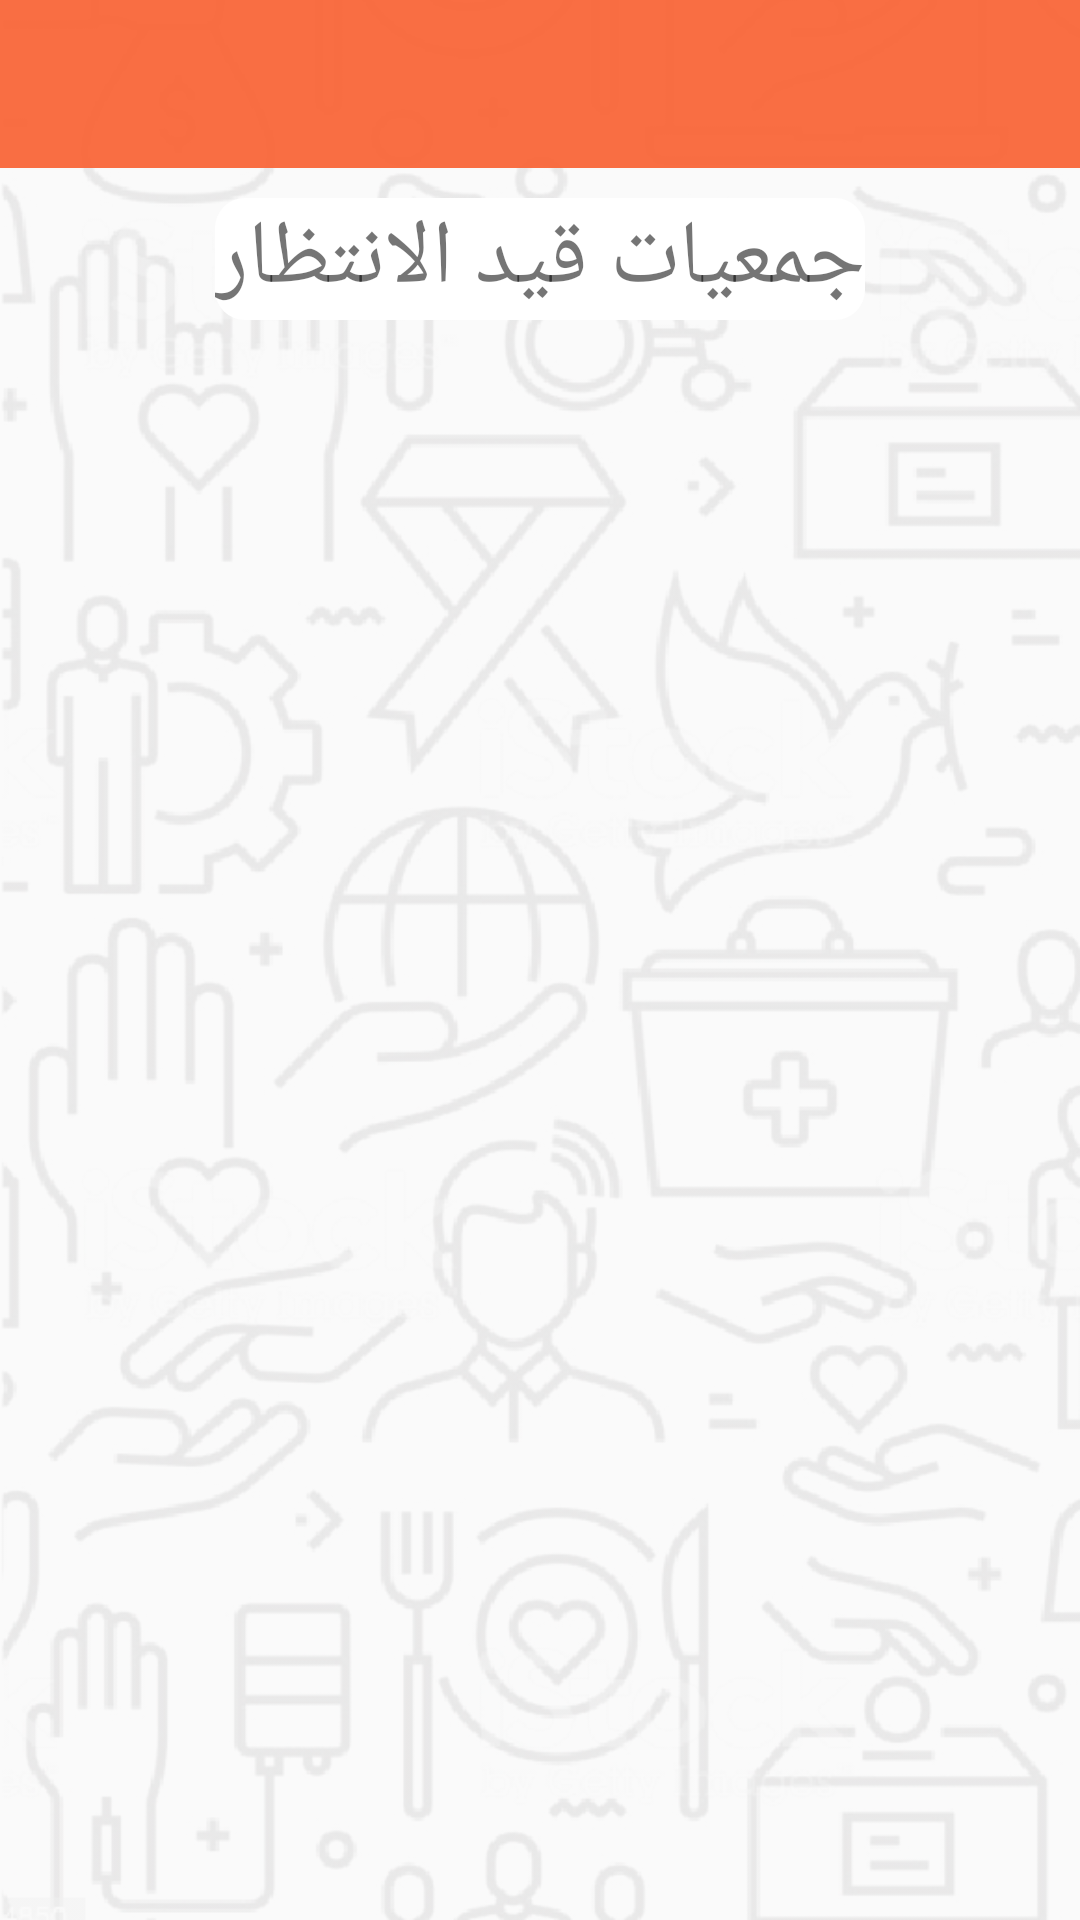

Reconstruct the res/layout file that produces this screen, plus the resources it refers to.
<!-- AndroidManifest.xml: application theme Theme.Test -->
<!-- res/layout/admin_association.xml -->
<?xml version="1.0" encoding="utf-8"?>
<LinearLayout xmlns:android="http://schemas.android.com/apk/res/android"
    xmlns:app="http://schemas.android.com/apk/res-auto"
    xmlns:tools="http://schemas.android.com/tools"
    android:layout_width="match_parent"
    android:layout_height="match_parent"
    android:orientation="vertical"
    android:background="@drawable/background"
    tools:context=".medicament_annonce">


    <androidx.constraintlayout.widget.ConstraintLayout
        android:layout_width="match_parent"
        android:layout_height="wrap_content">
        <androidx.appcompat.widget.Toolbar
            android:id="@+id/view3"
            android:layout_width="match_parent"
            android:layout_height="wrap_content"
            android:background="#E9FA6233"
            app:layout_constraintStart_toStartOf="parent"
            app:layout_constraintTop_toTopOf="parent" />

        <ImageView
            android:layout_width="40dp"
            android:layout_height="48dp"
            android:layout_marginTop="4dp"
            android:rotation="180"
            android:src="@drawable/ic_baseline_arrow_right_alt_24"
            app:layout_constraintStart_toStartOf="parent"
            app:layout_constraintTop_toTopOf="parent" />
    </androidx.constraintlayout.widget.ConstraintLayout>
    <TextView
        android:layout_width="wrap_content"
        android:layout_height="wrap_content"
        android:text="جمعيات قيد الانتظار"
        android:layout_margin="10dp"
        android:textSize="30sp"
        android:background="@drawable/rounded_corner"
        android:layout_gravity="center"/>
    <androidx.coordinatorlayout.widget.CoordinatorLayout
        android:layout_width="match_parent"
        android:layout_height="match_parent">>
        <androidx.recyclerview.widget.RecyclerView
            android:id="@+id/recycler_view"
            android:layout_width="match_parent"
            android:layout_height="match_parent"
            android:scrollbars="vertical" />
    </androidx.coordinatorlayout.widget.CoordinatorLayout>

</LinearLayout>
<!-- resources referenced by this layout -->
<resources>
  <!-- drawable background: png bitmap (drawable, 206309 bytes) -->
  <!-- drawable rounded_corner (drawable) -->
  <?xml version="1.0" encoding="utf-8"?>
  <shape xmlns:android="http://schemas.android.com/apk/res/android"
      android:shape="rectangle">
      <corners android:radius="10dp" />  // set radius of corner
      // set color and width of border
      <solid android:color="#ffffff" /> // inner bgcolor
  </shape>
  <style name="Theme.Test" parent="Theme.AppCompat.Light.NoActionBar">
          
          <item name="colorPrimary">@color/purple_500</item>
          <item name="colorPrimaryVariant">@color/orange</item>
          <item name="colorOnPrimary">@color/white</item>
          
          <item name="colorSecondary">@color/teal_200</item>
          <item name="colorSecondaryVariant">@color/teal_700</item>
          <item name="colorOnSecondary">@color/black</item>
          
          <item name="android:statusBarColor" tools:targetApi="l">?attr/colorPrimaryVariant</item>
          
      </style>
  <color name="purple_500">#FF6200EE</color>
  <color name="orange">#F56739</color>
  <color name="white">#FFFFFFFF</color>
  <color name="teal_200">#FF03DAC5</color>
  <color name="teal_700">#FF018786</color>
  <color name="black">#FF000000</color>
</resources>
